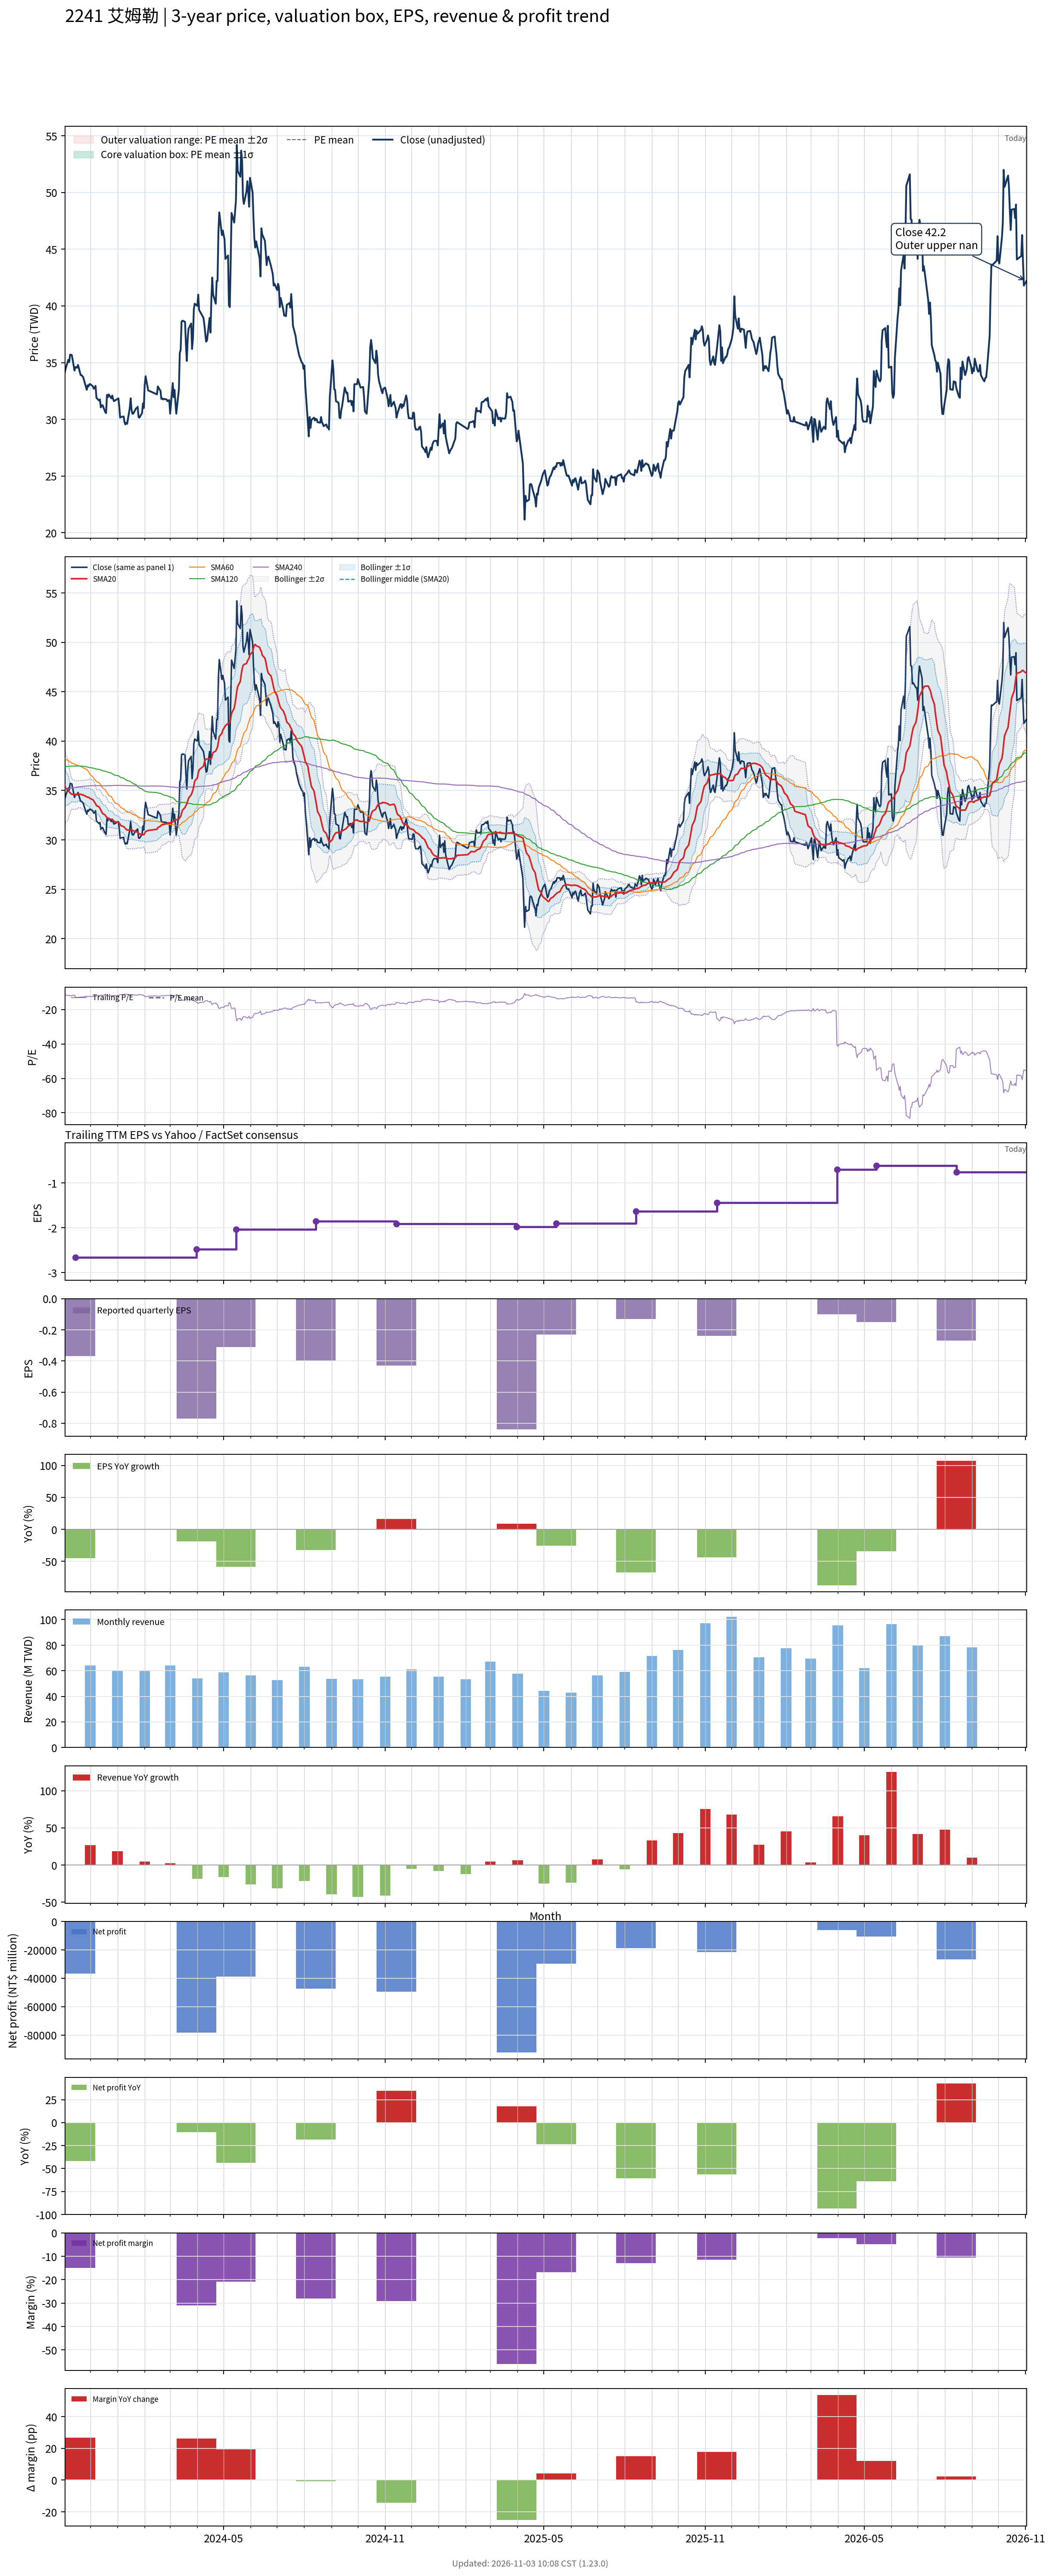

Values plotted in this chart, from the file beside it:
# chart-version: skill-stock-dynamic-val…
date, close, available_date, period_end, eps, ttm_eps, pe, pe_mean, pe_std, price_m2, price_m1, price_mean, price_p1, price_p2, forward_eps, forward_pe, forward_pe_mean, forward_pe_std, forward_price_m2, forward_price_m1, forward_price_mean, forward_price_p1, forward_price_p2, sma20
2023-11-02, 34.15, 2023-08-14, 2023-06-30, -0.59, -2.97, -11.5, , , , , , , , , , , , , , , , , 35.52
2023-11-03, 34.5, 2023-08-14, 2023-06-30, -0.59, -2.97, -11.62, , , , , , , , , , , , , , , , , 35.22
2023-11-06, 35.25, 2023-08-14, 2023-06-30, -0.59, -2.97, -11.87, , , , , , , , , , , , , , , , , 35.04
2023-11-07, 35.05, 2023-08-14, 2023-06-30, -0.59, -2.97, -11.8, , , , , , , , , , , , , , , , , 34.84
2023-11-08, 35.7, 2023-08-14, 2023-06-30, -0.59, -2.97, -12.02, , , , , , , , , , , , , , , , , 34.76
2023-11-09, 35.7, 2023-08-14, 2023-06-30, -0.59, -2.97, -12.02, , , , , , , , , , , , , , , , , 34.67
2023-11-10, 35.65, 2023-08-14, 2023-06-30, -0.59, -2.97, -12, , , , , , , , , , , , , , , , , 34.62
2023-11-13, 34.3, 2023-08-14, 2023-06-30, -0.59, -2.97, -11.55, , , , , , , , , , , , , , , , , 34.56
2023-11-14, 34.6, 2023-11-14, 2023-09-30, -0.37, -2.66, -13.01, , , , , , , , , , , , , , , , , 34.54
2023-11-15, 34.6, 2023-11-14, 2023-09-30, -0.37, -2.66, -13.01, , , , , , , , , , , , , , , , , 34.56
2023-11-16, 34.55, 2023-11-14, 2023-09-30, -0.37, -2.66, -12.99, , , , , , , , , , , , , , , , , 34.57
2023-11-17, 34.8, 2023-11-14, 2023-09-30, -0.37, -2.66, -13.08, , , , , , , , , , , , , , , , , 34.63
2023-11-20, 33.9, 2023-11-14, 2023-09-30, -0.37, -2.66, -12.74, , , , , , , , , , , , , , , , , 34.62
2023-11-21, 33.9, 2023-11-14, 2023-09-30, -0.37, -2.66, -12.74, , , , , , , , , , , , , , , , , 34.59
2023-11-22, 33.8, 2023-11-14, 2023-09-30, -0.37, -2.66, -12.71, , , , , , , , , , , , , , , , , 34.55
2023-11-23, 33.7, 2023-11-14, 2023-09-30, -0.37, -2.66, -12.67, , , , , , , , , , , , , , , , , 34.55
2023-11-24, 33.4, 2023-11-14, 2023-09-30, -0.37, -2.66, -12.56, , , , , , , , , , , , , , , , , 34.49
2023-11-27, 32.6, 2023-11-14, 2023-09-30, -0.37, -2.66, -12.26, , , , , , , , , , , , , , , , , 34.35
2023-11-28, 33, 2023-11-14, 2023-09-30, -0.37, -2.66, -12.41, , , , , , , , , , , , , , , , , 34.33
2023-11-29, 32.9, 2023-11-14, 2023-09-30, -0.37, -2.66, -12.37, , , , , , , , , , , , , , , , , 34.3
2023-11-30, 33.1, 2023-11-14, 2023-09-30, -0.37, -2.66, -12.44, , , , , , , , , , , , , , , , , 34.25
2023-12-01, 33.1, 2023-11-14, 2023-09-30, -0.37, -2.66, -12.44, , , , , , , , , , , , , , , , , 34.18
2023-12-04, 32.9, 2023-11-14, 2023-09-30, -0.37, -2.66, -12.37, , , , , , , , , , , , , , , , , 34.06
2023-12-05, 32.7, 2023-11-14, 2023-09-30, -0.37, -2.66, -12.29, , , , , , , , , , , , , , , , , 33.95
2023-12-06, 32.75, 2023-11-14, 2023-09-30, -0.37, -2.66, -12.31, , , , , , , , , , , , , , , , , 33.8
2023-12-07, 32.95, 2023-11-14, 2023-09-30, -0.37, -2.66, -12.39, , , , , , , , , , , , , , , , , 33.66
2023-12-08, 31.9, 2023-11-14, 2023-09-30, -0.37, -2.66, -11.99, , , , , , , , , , , , , , , , , 33.47
2023-12-11, 31.65, 2023-11-14, 2023-09-30, -0.37, -2.66, -11.9, , , , , , , , , , , , , , , , , 33.34
2023-12-12, 31.75, 2023-11-14, 2023-09-30, -0.37, -2.66, -11.94, , , , , , , , , , , , , , , , , 33.2
2023-12-13, 31.05, 2023-11-14, 2023-09-30, -0.37, -2.66, -11.67, , , , , , , , , , , , , , , , , 33.02
2023-12-14, 31.2, 2023-11-14, 2023-09-30, -0.37, -2.66, -11.73, , , , , , , , , , , , , , , , , 32.85
2023-12-15, 31.25, 2023-11-14, 2023-09-30, -0.37, -2.66, -11.75, , , , , , , , , , , , , , , , , 32.67
2023-12-18, 30.65, 2023-11-14, 2023-09-30, -0.37, -2.66, -11.52, , , , , , , , , , , , , , , , , 32.51
2023-12-19, 30.55, 2023-11-14, 2023-09-30, -0.37, -2.66, -11.48, , , , , , , , , , , , , , , , , 32.34
2023-12-20, 32.15, 2023-11-14, 2023-09-30, -0.37, -2.66, -12.09, , , , , , , , , , , , , , , , , 32.26
2023-12-21, 31.95, 2023-11-14, 2023-09-30, -0.37, -2.66, -12.01, , , , , , , , , , , , , , , , , 32.17
2023-12-22, 32.2, 2023-11-14, 2023-09-30, -0.37, -2.66, -12.11, , , , , , , , , , , , , , , , , 32.12
2023-12-25, 31.85, 2023-11-14, 2023-09-30, -0.37, -2.66, -11.97, , , , , , , , , , , , , , , , , 32.08
2023-12-26, 32.1, 2023-11-14, 2023-09-30, -0.37, -2.66, -12.07, , , , , , , , , , , , , , , , , 32.03
2023-12-27, 31.8, 2023-11-14, 2023-09-30, -0.37, -2.66, -11.95, , , , , , , , , , , , , , , , , 31.98
2023-12-28, 31.6, 2023-11-14, 2023-09-30, -0.37, -2.66, -11.88, , , , , , , , , , , , , , , , , 31.9
2023-12-29, 31.65, 2023-11-14, 2023-09-30, -0.37, -2.66, -11.9, , , , , , , , , , , , , , , , , 31.83
2024-01-02, 31.85, 2023-11-14, 2023-09-30, -0.37, -2.66, -11.97, , , , , , , , , , , , , , , , , 31.78
2024-01-03, 31.15, 2023-11-14, 2023-09-30, -0.37, -2.66, -11.71, , , , , , , , , , , , , , , , , 31.7
2024-01-04, 30.15, 2023-11-14, 2023-09-30, -0.37, -2.66, -11.33, , , , , , , , , , , , , , , , , 31.57
2024-01-05, 30.2, 2023-11-14, 2023-09-30, -0.37, -2.66, -11.35, , , , , , , , , , , , , , , , , 31.43
2024-01-08, 30.25, 2023-11-14, 2023-09-30, -0.37, -2.66, -11.37, , , , , , , , , , , , , , , , , 31.35
2024-01-09, 29.75, 2023-11-14, 2023-09-30, -0.37, -2.66, -11.18, , , , , , , , , , , , , , , , , 31.25
2024-01-10, 29.55, 2023-11-14, 2023-09-30, -0.37, -2.66, -11.11, , , , , , , , , , , , , , , , , 31.14
2024-01-11, 29.7, 2023-11-14, 2023-09-30, -0.37, -2.66, -11.17, , , , , , , , , , , , , , , , , 31.08
2024-01-12, 29.6, 2023-11-14, 2023-09-30, -0.37, -2.66, -11.13, , , , , , , , , , , , , , , , , 31
2024-01-15, 31, 2023-11-14, 2023-09-30, -0.37, -2.66, -11.65, , , , , , , , , , , , , , , , , 30.98
2024-01-16, 31.85, 2023-11-14, 2023-09-30, -0.37, -2.66, -11.97, , , , , , , , , , , , , , , , , 31.05
2024-01-17, 30.85, 2023-11-14, 2023-09-30, -0.37, -2.66, -11.6, , , , , , , , , , , , , , , , , 31.06
2024-01-18, 30.5, 2023-11-14, 2023-09-30, -0.37, -2.66, -11.47, , , , , , , , , , , , , , , , , 30.98
2024-01-19, 30.5, 2023-11-14, 2023-09-30, -0.37, -2.66, -11.47, , , , , , , , , , , , , , , , , 30.91
2024-01-22, 30.95, 2023-11-14, 2023-09-30, -0.37, -2.66, -11.64, , , , , , , , , , , , , , , , , 30.84
2024-01-23, 31, 2023-11-14, 2023-09-30, -0.37, -2.66, -11.65, , , , , , , , , , , , , , , , , 30.8
2024-01-24, 31.1, 2023-11-14, 2023-09-30, -0.37, -2.66, -11.69, , , , , , , , , , , , , , , , , 30.75
... 667 more rows
